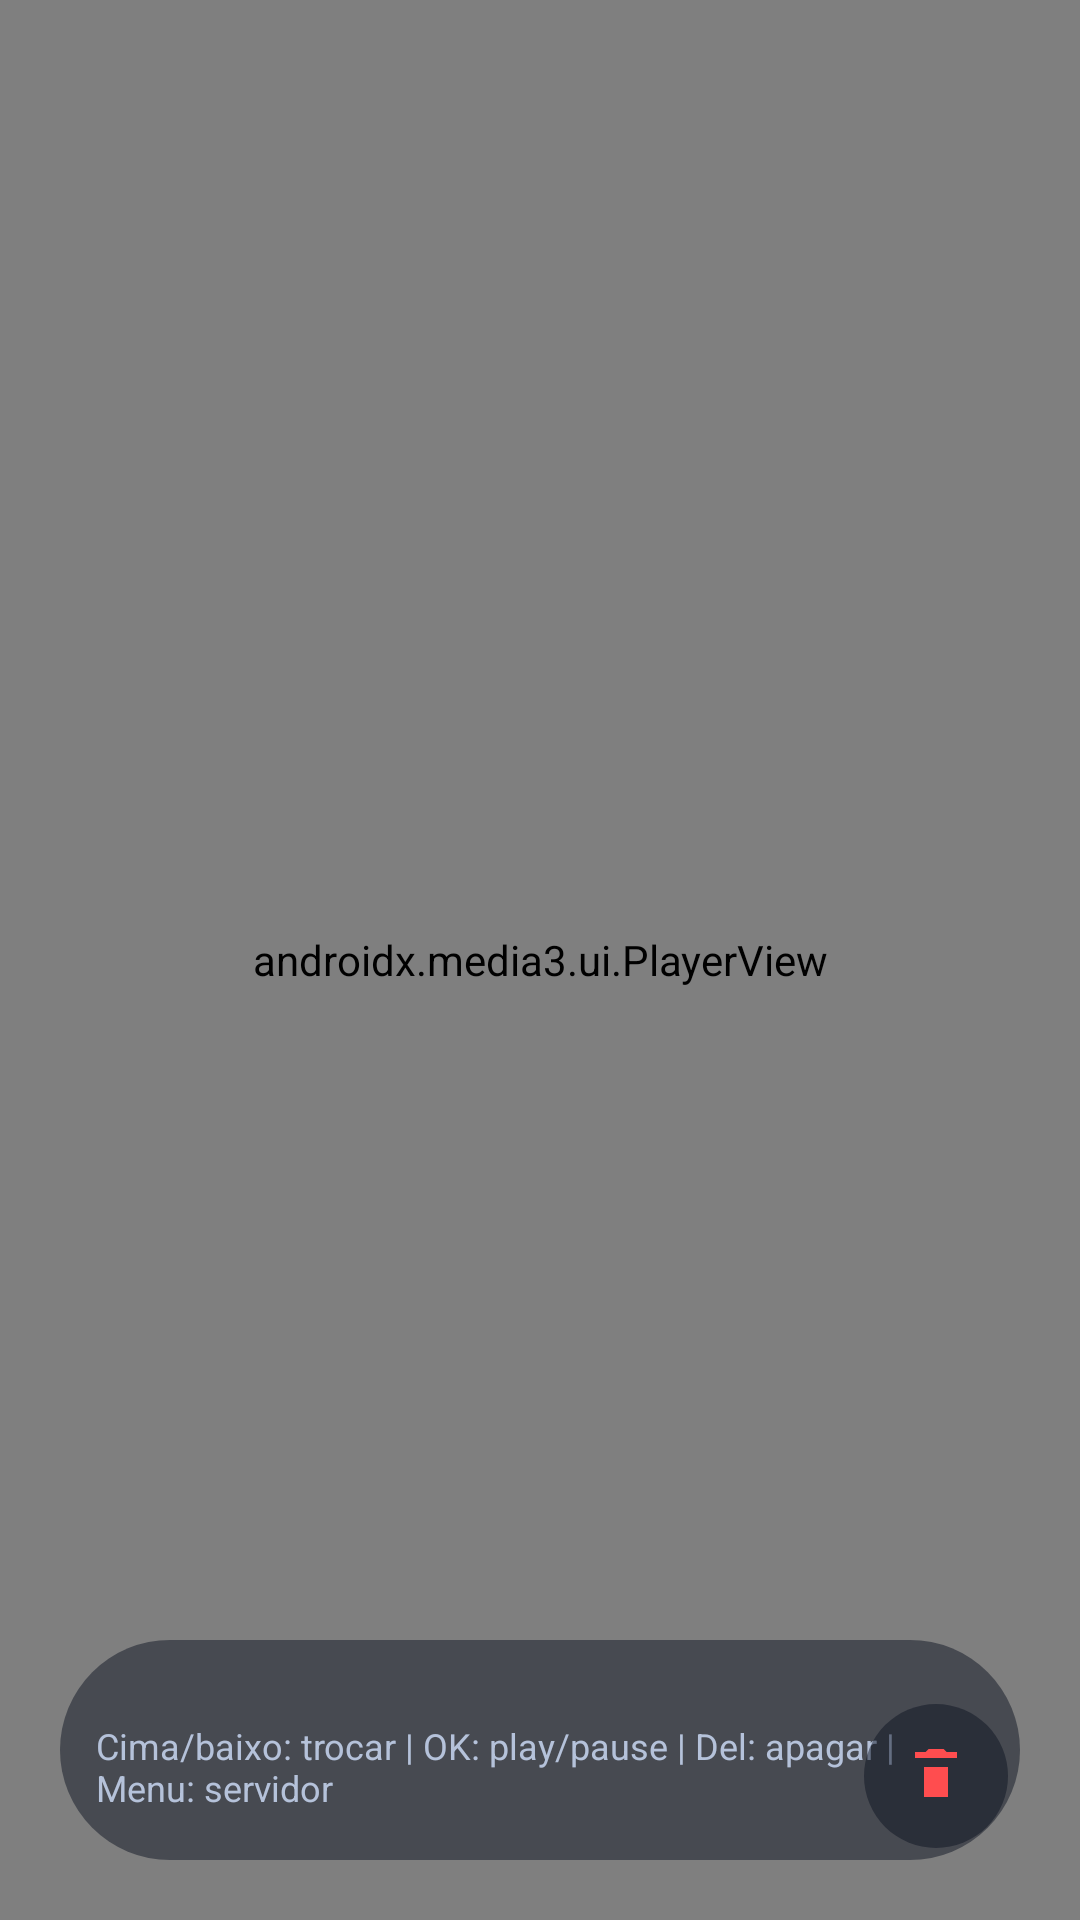

Layout XML and referenced resources for this Android screen:
<!-- AndroidManifest.xml: application theme Theme.MediaLibrary -->
<!-- res/layout/fragment_tv_player.xml -->
<?xml version="1.0" encoding="utf-8"?>
<FrameLayout xmlns:android="http://schemas.android.com/apk/res/android"
    xmlns:app="http://schemas.android.com/apk/res-auto"
    android:id="@+id/tv_root"
    android:layout_width="match_parent"
    android:layout_height="match_parent"
    android:background="@color/bg_main"
    android:focusable="true"
    android:focusableInTouchMode="true">

    <androidx.media3.ui.PlayerView
        android:id="@+id/tv_player_view"
        android:layout_width="match_parent"
        android:layout_height="match_parent"
        app:resize_mode="fit"
        app:show_buffering="when_playing"
        app:use_controller="false" />

    <LinearLayout
        android:id="@+id/tv_overlay"
        android:layout_width="wrap_content"
        android:layout_height="wrap_content"
        android:layout_gravity="bottom|start"
        android:layout_margin="20dp"
        android:background="@drawable/bg_overlay_chip"
        android:orientation="vertical">

        <TextView
            android:id="@+id/tv_status_text"
            android:layout_width="wrap_content"
            android:layout_height="wrap_content"
            android:textColor="@color/text_primary"
            android:textSize="14sp" />

        <TextView
            android:layout_width="wrap_content"
            android:layout_height="wrap_content"
            android:text="Cima/baixo: trocar | OK: play/pause | Del: apagar | Menu: servidor"
            android:textColor="@color/text_secondary"
            android:textSize="12sp" />

        <LinearLayout
            android:id="@+id/tv_badges_container"
            android:layout_width="wrap_content"
            android:layout_height="wrap_content"
            android:layout_marginTop="8dp"
            android:orientation="horizontal">

            <TextView
                android:id="@+id/tv_category_badge"
                android:layout_width="wrap_content"
                android:layout_height="wrap_content"
                android:background="@drawable/bg_badge_chip"
                android:gravity="center"
                android:minHeight="30dp"
                android:paddingStart="12dp"
                android:paddingTop="5dp"
                android:paddingEnd="12dp"
                android:paddingBottom="5dp"
                android:textStyle="bold"
                android:textColor="@color/text_primary"
                android:textSize="12sp"
                android:visibility="gone" />

            <TextView
                android:id="@+id/tv_date_badge"
                android:layout_width="wrap_content"
                android:layout_height="wrap_content"
                android:layout_marginStart="8dp"
                android:background="@drawable/bg_badge_chip"
                android:gravity="center"
                android:minHeight="30dp"
                android:paddingStart="12dp"
                android:paddingTop="5dp"
                android:paddingEnd="12dp"
                android:paddingBottom="5dp"
                android:textStyle="bold"
                android:textColor="@color/text_primary"
                android:textSize="12sp"
                android:visibility="gone" />
        </LinearLayout>
    </LinearLayout>

    <ImageButton
        android:id="@+id/tv_delete_button"
        android:layout_width="48dp"
        android:layout_height="48dp"
        android:layout_gravity="bottom|end"
        android:layout_marginEnd="24dp"
        android:layout_marginBottom="24dp"
        android:background="@drawable/bg_overlay_chip"
        android:contentDescription="@string/delete_video"
        android:focusable="true"
        android:padding="10dp"
        android:src="@drawable/ic_delete"
        app:tint="@color/danger" />

    <ImageView
        android:id="@+id/tv_favorite_icon"
        android:layout_width="44dp"
        android:layout_height="44dp"
        android:layout_gravity="top|end"
        android:layout_marginTop="24dp"
        android:layout_marginEnd="28dp"
        android:contentDescription="@string/favorite_icon"
        android:src="@drawable/ic_heart_filled"
        android:visibility="gone" />

</FrameLayout>
<!-- resources referenced by this layout -->
<resources>
  <color name="bg_main">#0B1220</color>
  <color name="danger">#FF4D4F</color>
  <color name="text_primary">#F1F5FF</color>
  <color name="text_secondary">#B5C2DA</color>
  <!-- drawable bg_badge_chip (drawable) -->
  <?xml version="1.0" encoding="utf-8"?>
  <shape xmlns:android="http://schemas.android.com/apk/res/android" android:shape="rectangle">
      <solid android:color="#D9161C22" />
      <corners android:radius="999dp" />
      <stroke
          android:width="1dp"
          android:color="#99FFFFFF" />
  </shape>
  <!-- drawable bg_overlay_chip (drawable) -->
  <?xml version="1.0" encoding="utf-8"?>
  <shape xmlns:android="http://schemas.android.com/apk/res/android" android:shape="rectangle">
      <corners android:radius="999dp" />
      <solid android:color="#7A0B1220" />
      <padding
          android:bottom="8dp"
          android:left="12dp"
          android:right="12dp"
          android:top="8dp" />
  </shape>
  <!-- drawable ic_delete (drawable) -->
  <?xml version="1.0" encoding="utf-8"?>
  <vector xmlns:android="http://schemas.android.com/apk/res/android"
      android:width="24dp"
      android:height="24dp"
      android:viewportWidth="24"
      android:viewportHeight="24">
      <path
          android:fillColor="#FFFFFFFF"
          android:pathData="M16,9v10H8V9h8m-1.5,-6h-5l-1,1H5v2h14V4h-3.5l-1,-1z" />
  </vector>
  <!-- drawable ic_heart_filled (drawable) -->
  <?xml version="1.0" encoding="utf-8"?>
  <vector xmlns:android="http://schemas.android.com/apk/res/android"
      android:width="28dp"
      android:height="28dp"
      android:viewportWidth="24"
      android:viewportHeight="24">
      <path
          android:fillColor="#FF4D4F"
          android:pathData="M12,21.35l-1.45,-1.32C5.4,15.36 2,12.28 2,8.5C2,5.42 4.42,3 7.5,3c1.74,0 3.41,0.81 4.5,2.09C13.09,3.81 14.76,3 16.5,3C19.58,3 22,5.42 22,8.5c0,3.78 -3.4,6.86 -8.55,11.54L12,21.35z" />
  </vector>
  <string name="delete_video">Remover video permanentemente</string>
  <string name="favorite_icon">Video favorito</string>
  <style name="Theme.MediaLibrary" parent="Theme.MaterialComponents.DayNight.NoActionBar">
          <item name="android:statusBarColor">@android:color/transparent</item>
          <item name="android:navigationBarColor">@color/bg_main</item>
          <item name="android:windowBackground">@color/bg_main</item>
          <item name="colorPrimary">@color/accent_primary</item>
          <item name="colorOnPrimary">@color/text_primary</item>
          <item name="colorSurface">@color/bg_surface</item>
          <item name="colorOnSurface">@color/text_primary</item>
          <item name="android:windowContentTransitions" tools:targetApi="lollipop">false</item>
      </style>
  <color name="accent_primary">#28A0F0</color>
  <color name="bg_surface">#13213A</color>
</resources>
